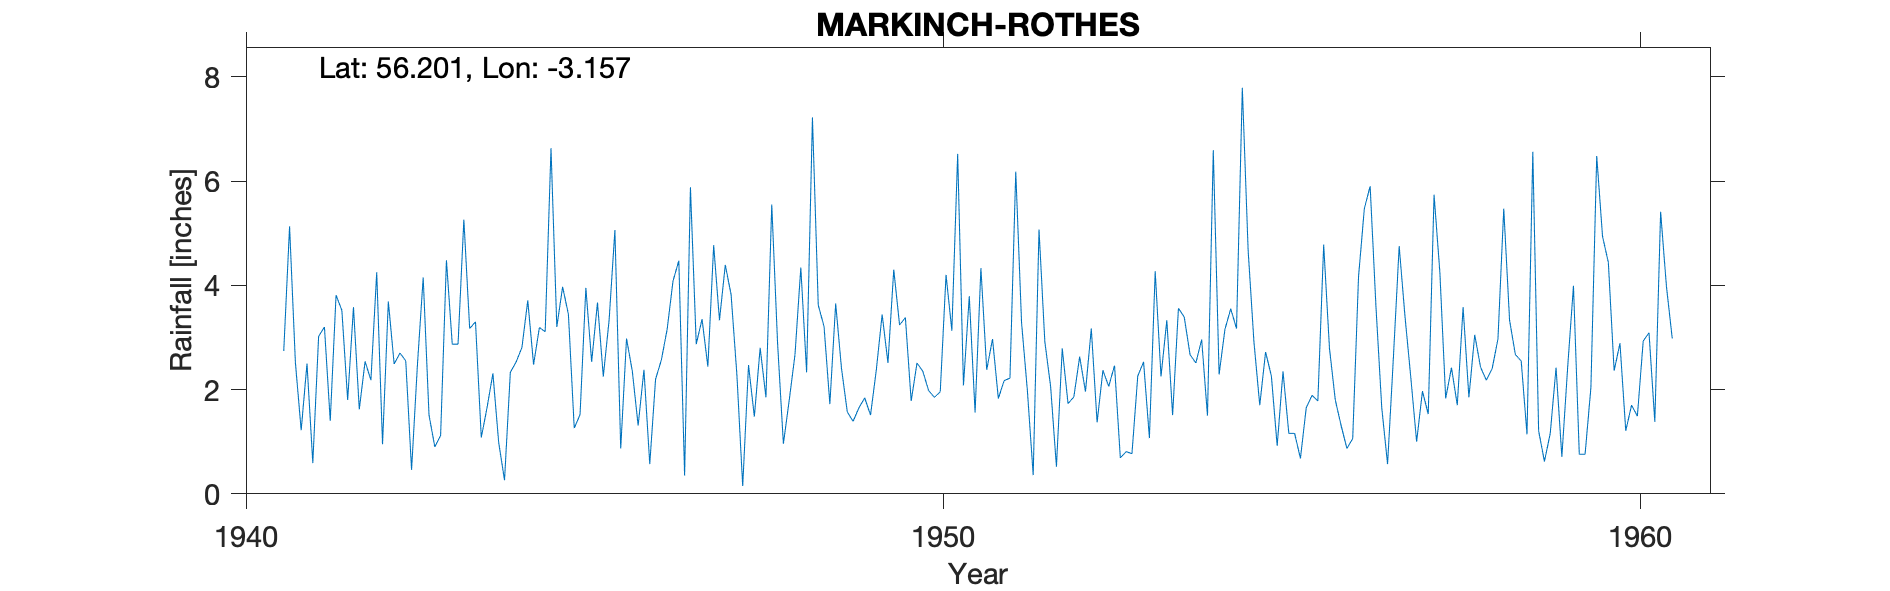

The data file committed next to this chart (first rows):
MARKINCH (ROTHES), , , , , , , , , , , , , , , , , , , , 
Grid ref, NO283015, Long, -3.157, Lat, 56.2, Elevation, 198, ft, , , , , , , , , , , , 
Station no, 5484/6, , , , , , , , , , , , , , , , , , , 
, 1941, 1942, 1943, 1944, 1945, 1946, 1947, 1948, 1949, 1950, 1951, 1952, 1953, 1954, 1955, 1956, 1957, 1958, 1959, 1960
January, 2.74, 3.58, 4.15, 2.31, 3.97, 2.35, 3.35, 5.55, 2.41, 1.78, 4.33, 2.06, 0.69, 2.67, 1.7, 2.79, 4.75, 1.85, 1.21, 4.44
February, 5.13, 1.62, 1.51, 0.98, 3.44, 1.31, 2.44, 2.89, 1.57, 2.51, 2.38, 0.52, 0.81, 2.51, 2.72, 1.8, 3.4, 3.05, 0.62, 2.36
March, 2.52, 2.54, 0.9, 0.26, 1.26, 2.38, 4.77, 0.96, 1.39, 2.35, 2.97, 2.79, 0.77, 2.96, 2.26, 1.31, 2.23, 2.43, 1.16, 2.89
April, 1.22, 2.18, 1.12, 2.33, 1.52, 0.57, 3.33, 1.79, 1.65, 1.98, 1.83, 1.73, 2.26, 1.5, 0.92, 0.87, 1, 2.18, 2.42, 1.21
May, 2.5, 4.25, 4.48, 2.53, 3.95, 2.2, 4.39, 2.67, 1.84, 1.85, 2.17, 1.86, 2.53, 6.59, 2.35, 1.06, 1.97, 2.4, 0.71, 1.7
June, 0.59, 0.95, 2.87, 2.81, 2.53, 2.57, 3.82, 4.34, 1.51, 1.96, 2.22, 2.63, 1.07, 2.29, 1.16, 4.16, 1.53, 2.97, 2.43, 1.49
July, 3.02, 3.69, 2.87, 3.71, 3.67, 3.16, 2.28, 2.33, 2.38, 4.2, 6.18, 1.96, 4.27, 3.15, 1.16, 5.47, 5.74, 5.47, 3.99, 2.93
August, 3.2, 2.49, 5.26, 2.48, 2.25, 4.08, 0.15, 7.22, 3.44, 3.13, 3.28, 3.17, 2.25, 3.55, 0.68, 5.9, 4.25, 3.33, 0.76, 3.09
September, 1.4, 2.7, 3.17, 3.19, 3.33, 4.47, 2.47, 3.62, 2.51, 6.52, 1.98, 1.37, 3.33, 3.17, 1.65, 3.59, 1.83, 2.67, 0.76, 1.38
October, 3.81, 2.55, 3.3, 3.11, 5.06, 0.35, 1.48, 3.21, 4.3, 2.08, 0.36, 2.37, 1.51, 7.79, 1.89, 1.65, 2.42, 2.55, 2.04, 5.41
November, 3.52, 0.46, 1.08, 6.63, 0.87, 5.88, 2.8, 1.72, 3.24, 3.79, 5.07, 2.06, 3.56, 4.67, 1.78, 0.57, 1.7, 1.14, 6.48, 3.98
December, 1.8, 2.46, 1.66, 3.2, 2.98, 2.87, 1.85, 3.65, 3.38, 1.56, 2.92, 2.46, 3.39, 2.91, 4.78, 2.61, 3.58, 6.56, 4.94, 2.98
Total, 31.45, 29.47, 32.37, 33.54, 34.83, 32.19, 33.13, 39.95, 29.62, 33.71, 35.69, 24.98, 26.44, 43.76, 23.05, 31.78, 34.4, 36.6, 27.52, 33.86
Station no, 5484/6, , , , , , , , , , , , , , , , , , , 
Midas, 15425, , , , , , , , , , , , , , , , , , , 
Hyd Stn, 887445, , , , , , , , , , , , , , , , , , , 
